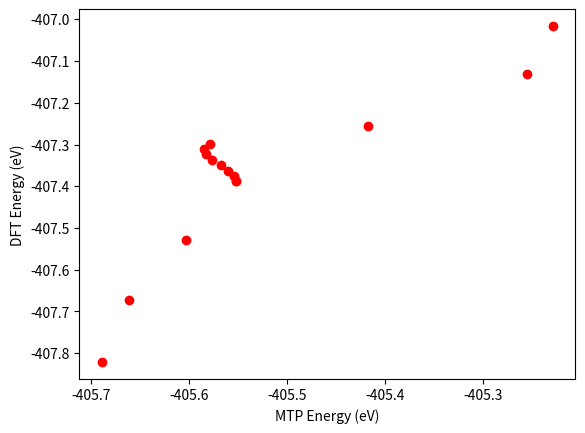

This chart was generated by the following Python code:
MTP = [-405.55225, -405.2285574, -405.576255,  -405.567826, -405.554603, -405.560069, -405.5848447, -405.58294205, -405.578630348, -405.66117994, -405.6891796,  -405.4171421, -405.2548163,  -405.55225101, -405.60378517]
DFT = [-407.388264, -407.016524, -407.336656, -407.349643, -407.375422,  -407.362443, -407.311044,  -407.323929, -407.298391, -407.672974,  -407.821413, -407.255642, -407.131488, -407.388264, -407.527853]

import matplotlib.pyplot as plt
import numpy as np

plt.plot(MTP, DFT, 'ro')
plt.xlabel('MTP Energy (eV)')
plt.ylabel('DFT Energy (eV)')
plt.savefig('energies.png')
plt.show()